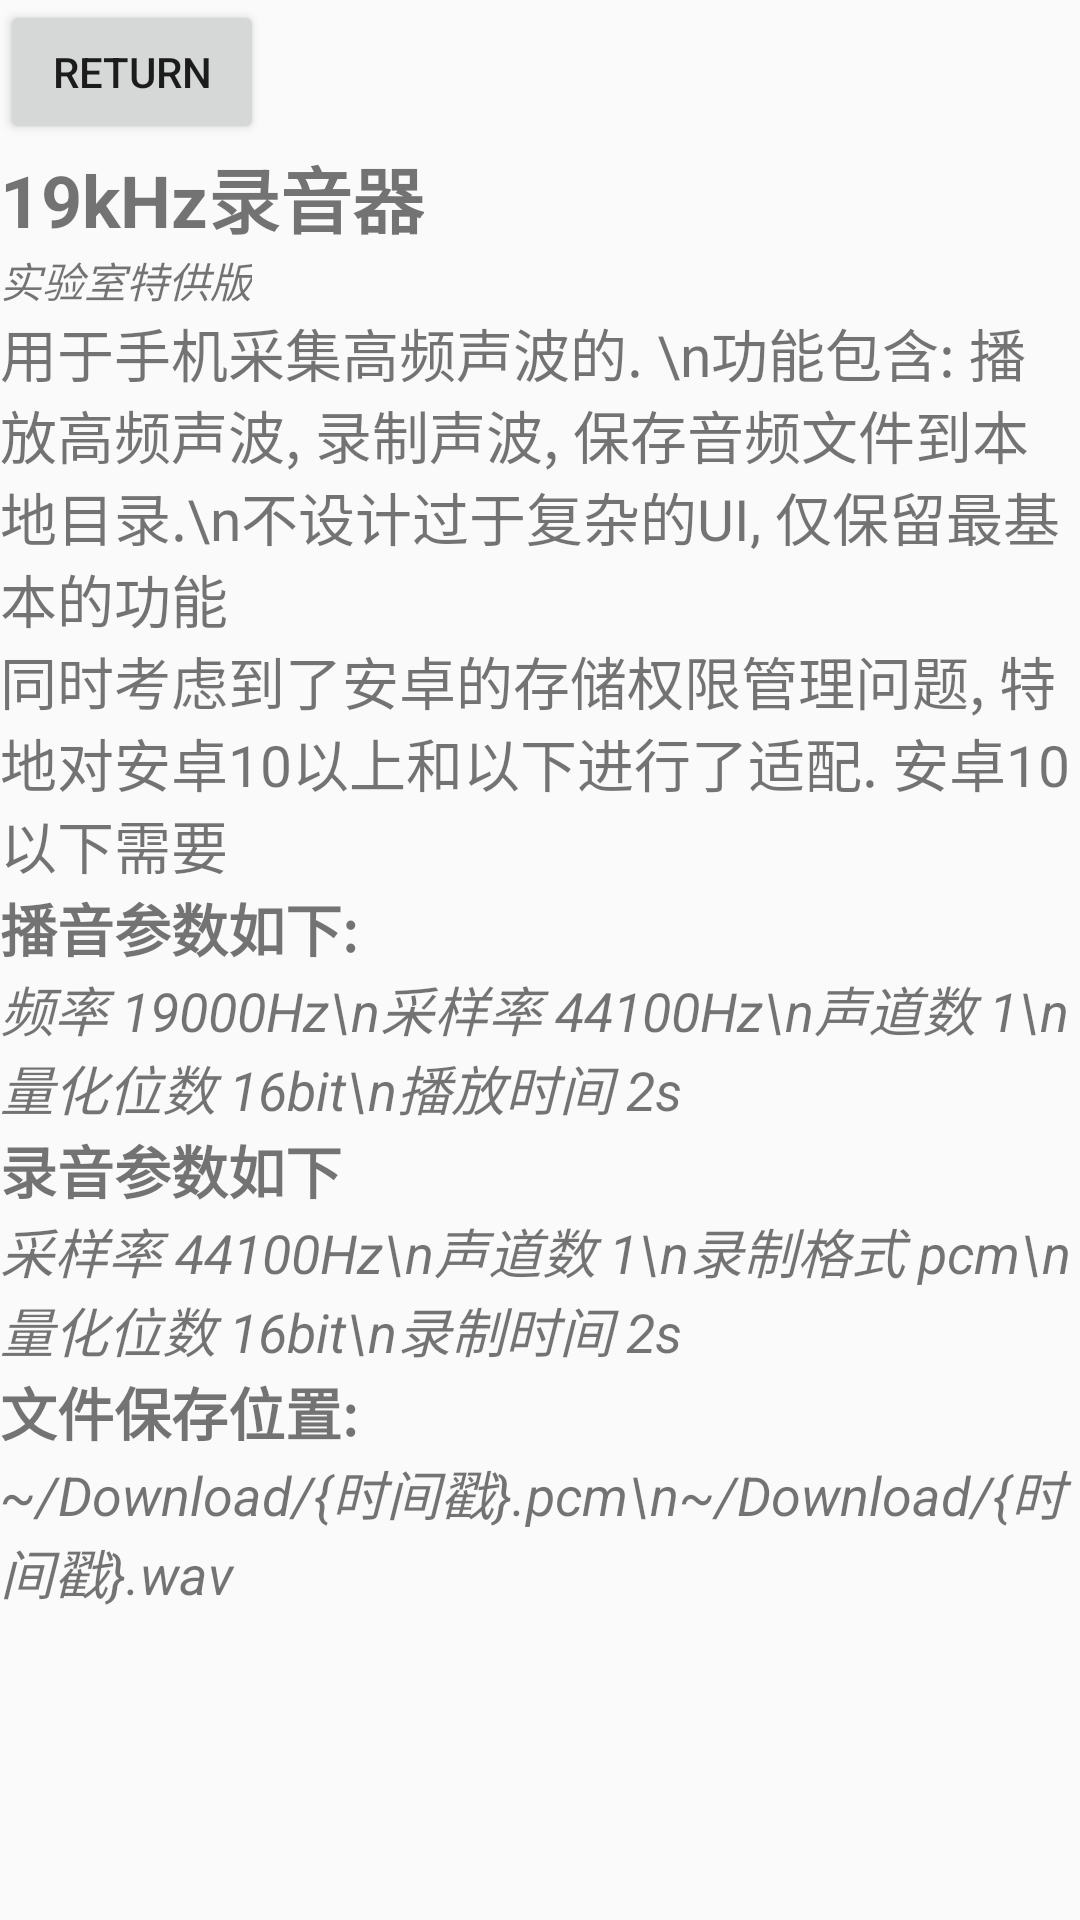

Layout XML and referenced resources for this Android screen:
<!-- AndroidManifest.xml: application theme Theme.19kHz_Recording -->
<!-- res/layout/activity_instruction_actvity.xml -->
<?xml version="1.0" encoding="utf-8"?>
<ScrollView xmlns:android="http://schemas.android.com/apk/res/android"
    xmlns:app="http://schemas.android.com/apk/res-auto"
    xmlns:tools="http://schemas.android.com/tools"
    android:layout_width="match_parent"
    android:layout_height="match_parent"
    tools:context=".InstructionActivity">
    <LinearLayout
        android:layout_width="match_parent"
        android:layout_height="match_parent"
        android:orientation="vertical">
        <Button
            android:layout_width="wrap_content"
            android:layout_height="wrap_content"
            android:text="return"
            android:id="@+id/back"/>
        <TextView
            android:layout_width="wrap_content"
            android:layout_height="wrap_content"
            android:textStyle="bold"
            android:textSize="24sp"
            android:text="19kHz录音器"/>
        <TextView
            android:layout_width="wrap_content"
            android:layout_height="wrap_content"
            android:textStyle="italic"
            android:text="实验室特供版"/>
        <TextView
            android:layout_width="wrap_content"
            android:layout_height="wrap_content"
            android:textSize="19sp"
            android:text="用于手机采集高频声波的. \n功能包含: 播放高频声波, 录制声波, 保存音频文件到本地目录.\n不设计过于复杂的UI, 仅保留最基本的功能"/>
        <TextView
            android:layout_width="wrap_content"
            android:layout_height="wrap_content"
            android:textSize="19sp"
            android:text="同时考虑到了安卓的存储权限管理问题, 特地对安卓10以上和以下进行了适配. 安卓10以下需要"/>
        <TextView
            android:layout_width="wrap_content"
            android:layout_height="wrap_content"
            android:textSize="19sp"
            android:textStyle="bold"
            android:text="播音参数如下:"/>
        <TextView
            android:layout_width="wrap_content"
            android:layout_height="wrap_content"
            android:textSize="18sp"
            android:textStyle="italic"
            android:text="频率 19000Hz\n采样率 44100Hz\n声道数 1\n量化位数 16bit\n播放时间 2s"/>
        <TextView
            android:layout_width="wrap_content"
            android:layout_height="wrap_content"
            android:textSize="19sp"
            android:textStyle="bold"
            android:text="录音参数如下"/>
        <TextView
            android:layout_width="wrap_content"
            android:layout_height="wrap_content"
            android:textSize="18sp"
            android:textStyle="italic"
            android:text="采样率 44100Hz\n声道数 1\n录制格式 pcm\n量化位数 16bit\n录制时间 2s"/>
        <TextView
            android:layout_width="wrap_content"
            android:layout_height="wrap_content"
            android:textSize="19sp"
            android:textStyle="bold"
            android:text="文件保存位置:"/>
        <TextView
            android:layout_width="wrap_content"
            android:layout_height="wrap_content"
            android:textSize="18sp"
            android:textStyle="italic"
            android:text="~/Download/{时间戳}.pcm\n~/Download/{时间戳}.wav"/>
    </LinearLayout>

</ScrollView>
<!-- resources referenced by this layout -->
<resources>
  <style name="Theme.19kHz_Recording" parent="Theme.MaterialComponents.DayNight.Bridge">
          
          <item name="colorPrimary">@color/teal_200</item>
          <item name="colorPrimaryVariant">@color/teal_700</item>
          <item name="colorOnPrimary">@color/white</item>
          
          <item name="colorSecondary">@color/teal_200</item>
          <item name="colorSecondaryVariant">@color/teal_700</item>
          <item name="colorOnSecondary">@color/white</item>
          
          <item name="android:statusBarColor" tools:targetApi="l">?attr/colorPrimaryVariant</item>
          
      </style>
  <!-- not gathered from this repository: default colours our renderer supplied (Android Studio template values) -->
  <color name="teal_200">#FF03DAC5</color>
  <color name="teal_700">#FF018786</color>
  <color name="white">#FFFFFFFF</color>
</resources>
